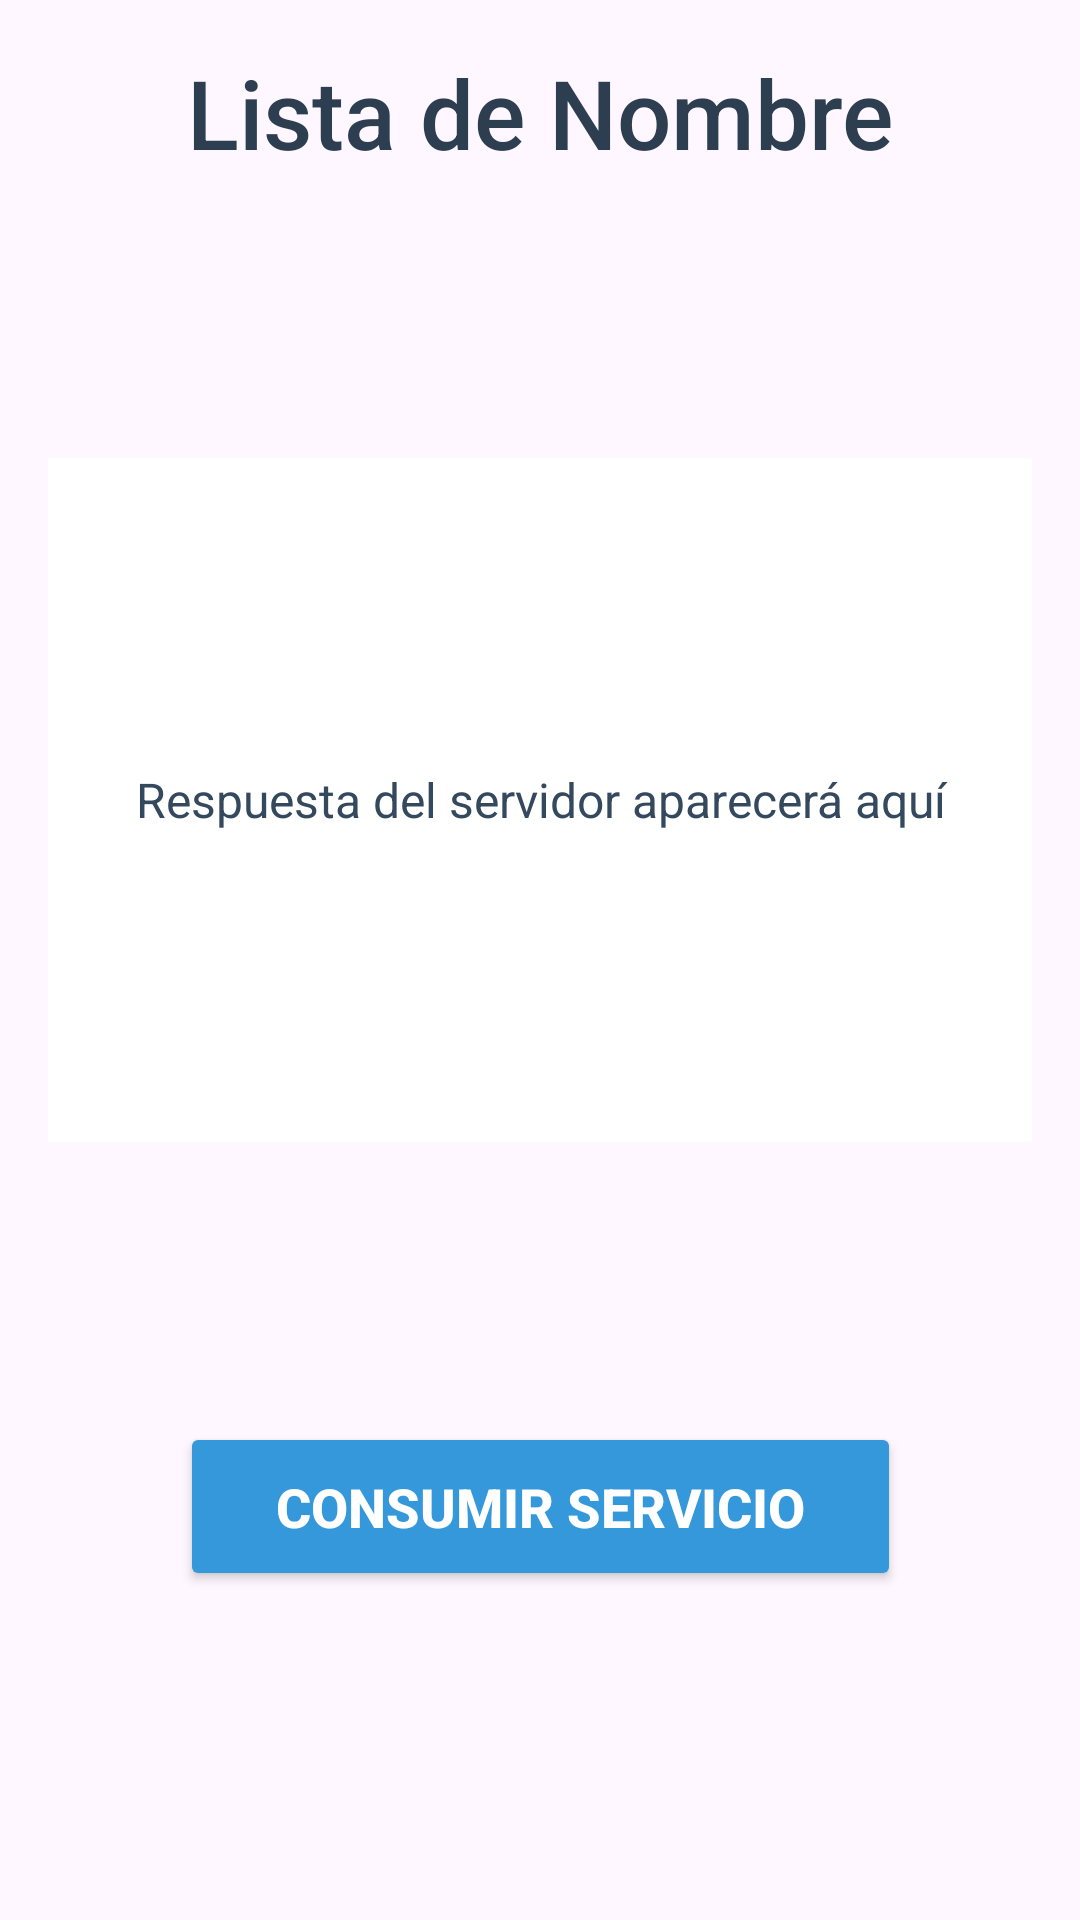

Layout XML and referenced resources for this Android screen:
<!-- AndroidManifest.xml: application theme Theme.HaroMejiaExamen1CHDS -->
<!-- res/layout/activity_nombre.xml -->
<?xml version="1.0" encoding="utf-8"?>
<androidx.constraintlayout.widget.ConstraintLayout
    xmlns:android="http://schemas.android.com/apk/res/android"
    xmlns:app="http://schemas.android.com/apk/res-auto"
    xmlns:tools="http://schemas.android.com/tools"
    android:id="@+id/main"
    android:layout_width="match_parent"
    android:layout_height="match_parent"
    android:padding="16dp"
    android:background="@drawable/fondoacuarela"
    tools:context=".ActivityNombre">

    <TextView
        android:id="@+id/txtTitulo"
        android:layout_width="wrap_content"
        android:layout_height="wrap_content"
        android:fontFamily="sans-serif-medium"
        android:text="Lista de Nombre"
        android:textColor="#2C3E50"
        android:textSize="32sp"
        app:layout_constraintEnd_toEndOf="parent"
        app:layout_constraintStart_toStartOf="parent"
        app:layout_constraintTop_toTopOf="parent" />

    <TextView
        android:id="@+id/txtResq"
        android:layout_width="333dp"
        android:layout_height="228dp"
        android:background="@color/white"
        android:gravity="center"
        android:padding="16dp"
        android:text="Respuesta del servidor aparecerá aquí"
        android:textColor="#34495E"
        android:textSize="16sp"
        app:layout_constraintBottom_toTopOf="@id/bttComunicacion"
        app:layout_constraintEnd_toEndOf="parent"
        app:layout_constraintStart_toStartOf="parent"
        app:layout_constraintTop_toBottomOf="@id/txtTitulo"
        app:layout_constraintVertical_bias="0.3" />

    <Button
        android:id="@+id/bttComunicacion"
        android:layout_width="wrap_content"
        android:layout_height="wrap_content"
        android:backgroundTint="#3498DB"
        android:elevation="6dp"
        android:paddingHorizontal="32dp"
        android:paddingVertical="16dp"
        android:text="Consumir Servicio"
        android:textColor="#FFFFFF"
        android:textSize="18sp"
        android:textStyle="bold"
        app:layout_constraintBottom_toBottomOf="parent"
        app:layout_constraintEnd_toEndOf="parent"
        app:layout_constraintStart_toStartOf="parent"
        app:layout_constraintTop_toBottomOf="@id/txtResq"
        app:layout_constraintVertical_bias="0.1" />

</androidx.constraintlayout.widget.ConstraintLayout>
<!-- resources referenced by this layout -->
<resources>
  <color name="white">#FFFFFF</color>
  <style name="Theme.HaroMejiaExamen1CHDS" parent="Base.Theme.HaroMejiaExamen1CHDS" />
  <style name="Base.Theme.HaroMejiaExamen1CHDS" parent="Theme.Material3.DayNight.NoActionBar">
          
          
      </style>
</resources>
